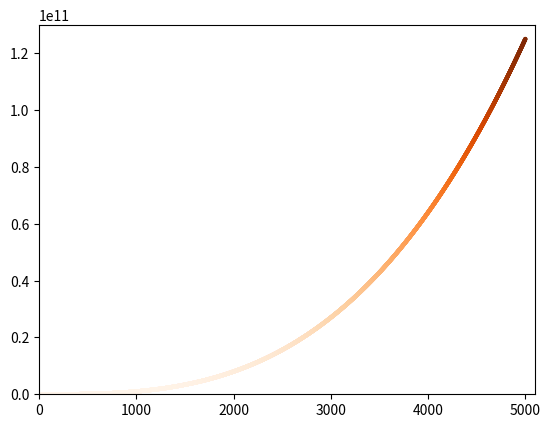

This figure's Python source:
import matplotlib.pyplot as plt

x_values = range(1,5001)
y_values = [x**3 for x in x_values]

fig, ax = plt.subplots()
ax.scatter(x_values, y_values, c=y_values, cmap=plt.cm.Oranges,s=4)

ax.axis([0, 5100, 0, 130_000_000_000])

plt.show()